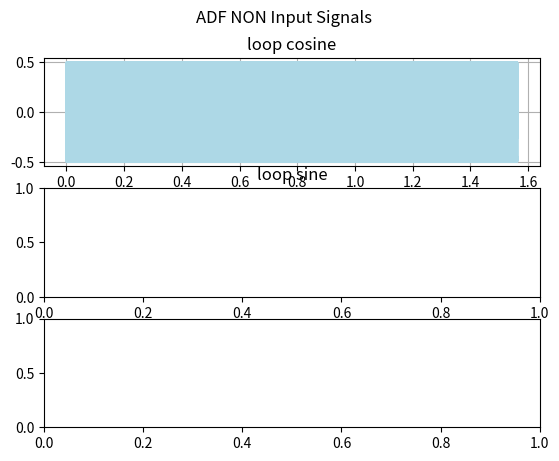

Here is the Python script that generated this plot: (Note: this script raises an exception after producing the figure.)
import matplotlib.pyplot as plt
import numpy as np
from matplotlib.widgets import Cursor


def onclick(event):
    x1, y1 = event.xdata, event.ydata
    print(x1, y1)


'''
Carrier wave c(t)=A_c*cos(2*pi*f_c*t)
Modulating wave m(t)=A_m*cos(2*pi*f_m*t)
AM Modulated wave s(t)=A_c[1+mu*cos(2*pi*f_m*t)]cos(2*pi*f_c*t)

Loop Cosine V1=A.cos(theta).cos(2*pi*f_c*t + phase_lc)
Loop Sine   V2=A.sin(theta).cos(2*pi*f_c*t + phase_ls)
Sense       V3=B.sin(2*pi*f_c*t + phase_sns)
'''

A = 0.99  # float(input('Enter the carrier amplitude of loop cos & sine: '))
B = 0.99  # float(input('Enter the carrier amplitude of sense: '))
theta = 120  # float(input("Enter the angle between aircraft and ground station(theta): "))
f_c = 1e6  # float(input("Enter the carrier frequency: "))

theoretical_phase = 90 - 2*np.rad2deg(np.arctan(f_c/577000))
phase_lc = np.deg2rad(0)
phase_ls = np.deg2rad(0)
phase_sns = np.deg2rad(0) + np.deg2rad(theoretical_phase)

f_s = 15.625e6  # sampling frequency
t_s = 1/f_s
T = 400e-3
N = int(T/t_s)
time = np.arange(0, 1, t_s)

loop_cosine = A * np.cos(np.deg2rad(theta)) * np.cos(2*np.pi*f_c*time + phase_lc)
loop_sine = A * np.sin(np.deg2rad(theta)) * np.cos(2*np.pi*f_c*time + phase_ls)
sense = B * np.sin(2*np.pi*f_c*time + phase_sns)

fig, ax = plt.subplots(3)
fig.suptitle('ADF NON Input Signals')

ax[0].set_title("loop cosine")
ax[0].plot(loop_cosine, 'lightblue')
ax[0].grid()

ax[1].set_title("loop sine")
ax[1].plot(loop_sine, 'teal')
ax[1].grid()

ax[2].set_title("sense")
ax[2].plot(sense, color="purple")
ax[2].grid()

plt.subplots_adjust(hspace=1)
plt.rc('font', size=15)
figs = plt.gcf()
figs.set_size_inches(16, 9)

cursor0 = Cursor(ax[0], horizOn=True, vertOn=True, color='grey', linestyle='dotted', linewidth=1.0)
cursor1 = Cursor(ax[1], horizOn=True, vertOn=True, color='grey', linestyle='dotted', linewidth=1.0)
cursor2 = Cursor(ax[2], horizOn=True, vertOn=True, color='grey', linestyle='dotted', linewidth=1.0)
fig.canvas.mpl_connect('button_press_event', onclick)
plt.show()
